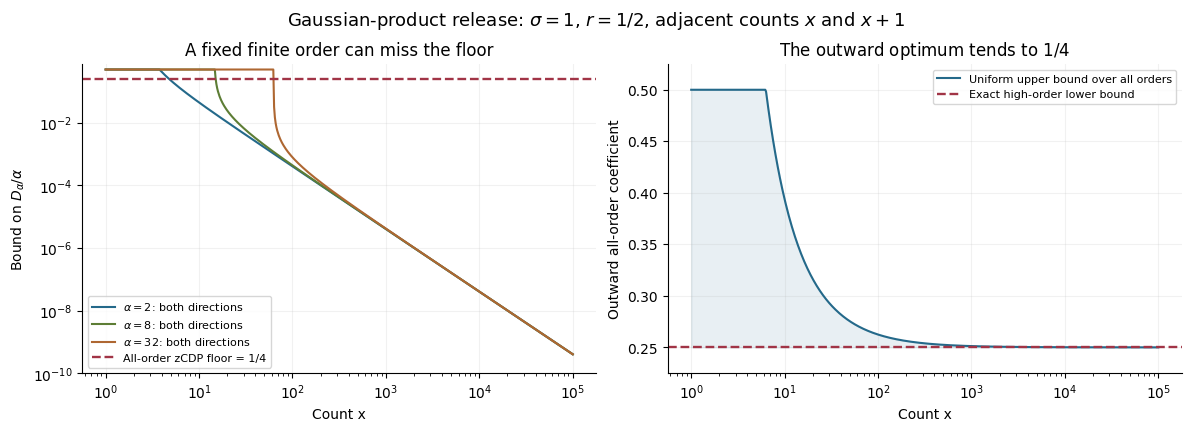

Reproduce this figure in Python. (Note: this script raises an exception after producing the figure.)
#!/usr/bin/env python3
"""Plot proved bounds, not estimates of the exact finite-order divergence."""
from pathlib import Path
import numpy as np
import matplotlib
matplotlib.use("Agg")
import matplotlib.pyplot as plt


def lift(a,c,b,alpha):
    scale=a/c
    d1=1+alpha*(scale*scale-1)
    d2=1+alpha*(1/(scale*scale)-1)
    if min(d1,d2)<=0:
        return .5
    return min(.5,b*b*(1-1/scale)**2/(2*d2)
               -np.log(d1*d2)/(2*alpha*(alpha-1)))


def main():
    plt.rcParams.update({"font.family":"DejaVu Sans","font.size":10,
                         "axes.spines.top":False,"axes.spines.right":False,
                         "svg.fonttype":"none"})
    counts=np.geomspace(1,100000,600)
    fig,axes=plt.subplots(1,2,figsize=(11.8,4.2),constrained_layout=True)
    b=2.0
    for alpha,color in [(2,"#24698a"),(8,"#5d7d35"),(32,"#ae6732")]:
        bounds=[max(lift(x+1,x,b,alpha),lift(x,x+1,b,alpha)) for x in counts]
        axes[0].loglog(counts,bounds,color=color,label=rf"$\alpha={alpha}$: both directions")
    axes[0].axhline(.25,color="#a13446",ls="--",lw=1.7,label="All-order zCDP floor = 1/4")
    axes[0].set(xlabel="Count x",ylabel=r"Bound on $D_\alpha/\alpha$",
                title="A fixed finite order can miss the floor",ylim=(1e-10,.75))
    axes[0].legend(fontsize=8,loc="lower left")
    axes[0].grid(which="major",alpha=.17)
    kappas=np.geomspace(1e-5,.99,800)
    upper=[]
    for x in counts:
        values=1/(2*(2-kappas))+(b*b/(2*kappas)+2/(kappas*(2-kappas)))/(x*x)
        upper.append(min(.5,float(values.min())))
    axes[1].semilogx(counts,upper,color="#24698a",label="Uniform upper bound over all orders")
    axes[1].axhline(.25,color="#a13446",ls="--",lw=1.7,label="Exact high-order lower bound")
    axes[1].fill_between(counts,.25,upper,color="#24698a",alpha=.10)
    axes[1].set(xlabel="Count x",ylabel="Outward all-order coefficient",
                title=r"The outward optimum tends to $1/4$",ylim=(.225,.525))
    axes[1].legend(fontsize=8,loc="upper right")
    axes[1].grid(alpha=.17)
    fig.suptitle(r"Gaussian-product release: $\sigma=1$, $r=1/2$, adjacent counts $x$ and $x+1$",fontsize=13)
    base=Path(__file__).resolve().parents[1]/"figures"/"privacy_bounds"
    fig.savefig(base.with_suffix(".png"),dpi=180)
    fig.savefig(base.with_suffix(".svg"))
    plt.close(fig)
    print("Created figures/privacy_bounds.png and figures/privacy_bounds.svg")


if __name__=="__main__":
    main()
